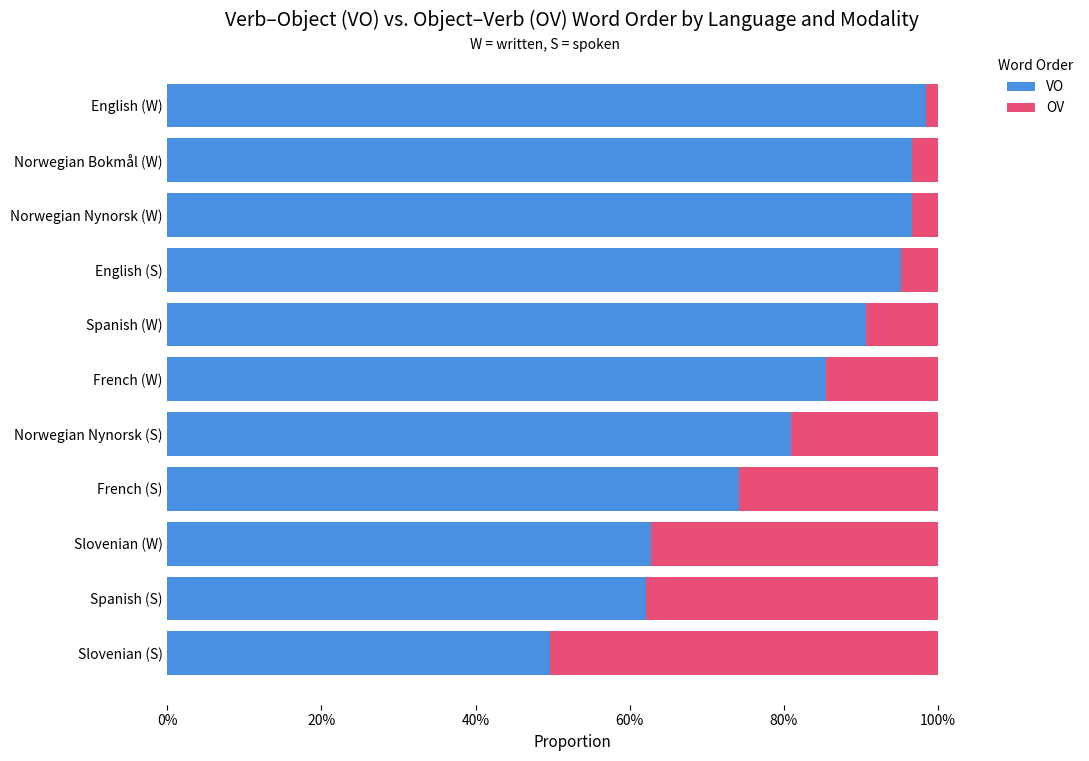

This figure's Python source: (Note: this script raises an exception after producing the figure.)
import pandas as pd
import matplotlib.pyplot as plt

# VO/OV data
vo_data = {
    "Word Order": ["VO", "OV"],
    "English Written": [0.984394396, 0.015605604],
    "English Spoken": [0.952143045, 0.047856955],
    "French Written": [0.85397116, 0.14602884],
    "French Spoken": [0.742327736, 0.257672264],
    "Norwegian Written (bokmaal)": [0.966821843, 0.033178157],
    "Norwegian Written (nynorsk)": [0.966642495, 0.033357505],
    "Norwegian Spoken (nynorsk)": [0.809819121, 0.190180879],
    "Slovenian Written": [0.627361447, 0.372638553],
    "Slovenian Spoken": [0.496921724, 0.503078276],
    "Spanish Written": [0.90632685, 0.09367315],
    "Spanish Spoken": [0.620481928, 0.379518072]
}

# Create DataFrame and format labels
df = pd.DataFrame(vo_data).set_index("Word Order").T

# Rename rows to match the "Language (W/S)" format
label_map = {
    "English Written": "English (W)",
    "English Spoken": "English (S)",
    "French Written": "French (W)",
    "French Spoken": "French (S)",
    "Norwegian Written (bokmaal)": "Norwegian Bokmål (W)",
    "Norwegian Written (nynorsk)": "Norwegian Nynorsk (W)",
    "Norwegian Spoken (nynorsk)": "Norwegian Nynorsk (S)",
    "Slovenian Written": "Slovenian (W)",
    "Slovenian Spoken": "Slovenian (S)",
    "Spanish Written": "Spanish (W)",
    "Spanish Spoken": "Spanish (S)"
}
df.index = df.index.map(label_map)

# Optional: sort by VO dominance
df = df.sort_values(by="VO", ascending=True)

# Plot
plt.figure(figsize=(11, 8), facecolor="white")
plt.barh(df.index, df["VO"], color="#4a90e2", label="VO")
plt.barh(df.index, df["OV"], left=df["VO"], color="#e94e77", label="OV")

# Format
plt.xlabel("Proportion", fontsize=11)
plt.title("Verb–Object (VO) vs. Object–Verb (OV) Word Order by Language and Modality", fontsize=14, pad=20)
plt.suptitle("W = written, S = spoken", y=0.91, fontsize=10, style="italic")
plt.gca().xaxis.set_major_formatter(plt.FuncFormatter(lambda x, _: f"{x:.0%}"))
plt.xticks(fontsize=10)
plt.yticks(fontsize=10)
plt.tick_params(axis='y', length=0)  # Remove those small horizontal lines

# Remove chart border (spines)
ax = plt.gca()
for spine in ["top", "right", "left", "bottom"]:
    ax.spines[spine].set_visible(False)

# Remove chart border (spines)
ax = plt.gca()
for spine in ["top", "right", "left", "bottom"]:
    ax.spines[spine].set_visible(False)

# Legend outside without frame
plt.legend(
    title="Word Order",
    bbox_to_anchor=(1.02, 1),
    loc="upper left",
    borderaxespad=0,
    frameon=False
)

# Save
plt.tight_layout()
plt.savefig("data/graphs/charts_2/stacked_vo_ov_horizontal.png", dpi=300, bbox_inches="tight")
plt.close()
print("Horizontal stacked bar chart for VO/OV saved!")